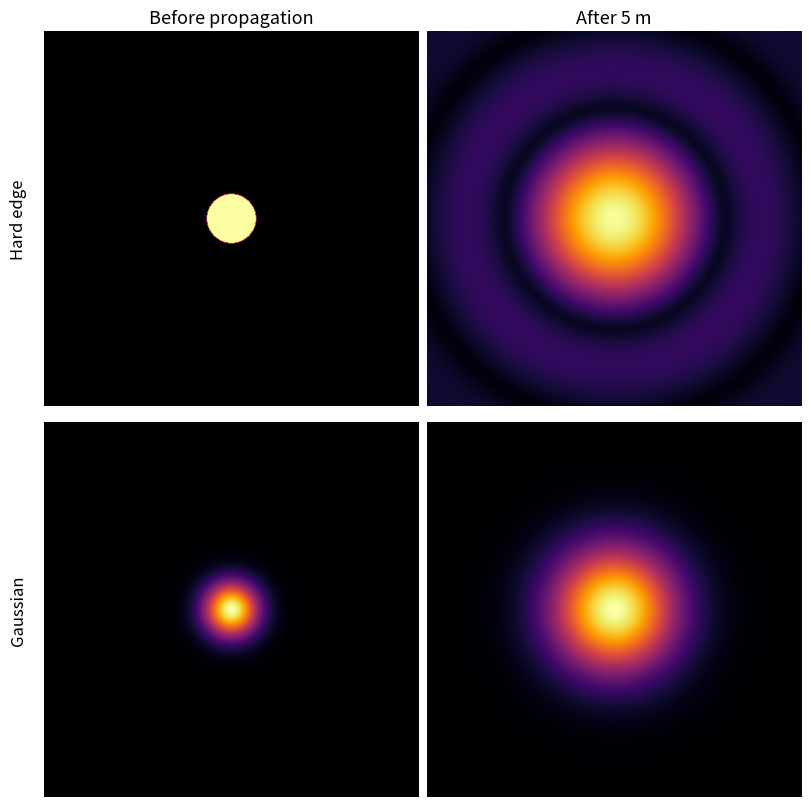

Reproduce this figure in Python.
"""
Figure 1 — Why laser beams keep their shape

The same propagation calculation is applied to two initial fields:

    1. A hard-edged circular beam
    2. A Gaussian beam

Both propagate the same physical distance using the angular-spectrum
method. The calculation is performed on a larger domain than the
displayed region to suppress FFT wrap-around artifacts.

The point of the figure:
    A hard edge develops diffraction structure.
    A Gaussian broadens while retaining its Gaussian shape.
"""

from pathlib import Path

import numpy as np
import matplotlib.pyplot as plt
from matplotlib.colors import PowerNorm


# ============================================================
# CONFIGURATION
# ============================================================

# ----- Physics -----

WAVELENGTH = 633e-9          # wavelength [m]
Z = 5.0                      # propagation distance [m]

APERTURE_RADIUS = 0.65e-3    # hard circular beam radius [m]
GAUSSIAN_WAIST = 0.70e-3     # Gaussian 1/e FIELD radius [m]


# ----- Numerical grid -----
#
# Calculation window is deliberately much larger than the
# region shown in the final figure. This prevents diffracted
# light from wrapping around the FFT boundaries.
#

CALC_WINDOW = 40e-3          # full calculation width [m]
N = 2048                     # samples per dimension

DISPLAY_WINDOW = 10e-3        # full displayed width [m]


# ----- Display -----

CMAP = "inferno"

# gamma < 1 reveals weak diffraction rings.
# Set to 1.0 for strictly linear intensity display.
DISPLAY_GAMMA = 0.45

FIGSIZE = (8, 8)
DPI = 300

SHOW_COLUMN_LABELS = True
SHOW_ROW_LABELS = True


# ----- Output -----

OUTPUT_DIR = Path("./outputs")
OUTPUT_PNG = "figure_1_diffraction_vs_gaussian.png"
OUTPUT_PDF = "figure_1_diffraction_vs_gaussian.pdf"


# ============================================================
# ANGULAR-SPECTRUM PROPAGATION
# ============================================================

def angular_spectrum(U0, z, wavelength, dx):
    """
    Propagate a scalar complex field by distance z.

    Uses the exact angular-spectrum transfer function:

        H(kx, ky) = exp(i kz z)

    with

        kz = sqrt(k^2 - kx^2 - ky^2)

    Propagating spatial-frequency components are retained.
    """

    ny, nx = U0.shape

    fx = np.fft.fftfreq(nx, d=dx)
    fy = np.fft.fftfreq(ny, d=dx)

    FX, FY = np.meshgrid(fx, fy)

    k = 2.0 * np.pi / wavelength

    kx = 2.0 * np.pi * FX
    ky = 2.0 * np.pi * FY

    kz_squared = k**2 - kx**2 - ky**2

    # Our paraxial beams contain no relevant evanescent
    # components, but treating kz as complex makes the
    # propagator mathematically complete.
    kz = np.sqrt(kz_squared.astype(complex))

    H = np.exp(1j * kz * z)

    spectrum = np.fft.fft2(U0)

    Uz = np.fft.ifft2(
        spectrum * H
    )

    return Uz


# ============================================================
# GRID
# ============================================================

dx = CALC_WINDOW / N

x = (
    np.arange(N) - N / 2
) * dx

X, Y = np.meshgrid(x, x)

R = np.sqrt(
    X**2 + Y**2
)

print()
print("Numerical grid")
print("--------------")
print(f"N                 : {N}")
print(f"Calculation window: {CALC_WINDOW * 1e3:.1f} mm")
print(f"Pixel size        : {dx * 1e6:.2f} µm")
print(f"Display window    : {DISPLAY_WINDOW * 1e3:.1f} mm")


# ============================================================
# INITIAL FIELDS
# ============================================================

# Hard-edged circular field.
#
# Uniform amplitude and phase inside the circle.

U_circle_0 = (
    R <= APERTURE_RADIUS
).astype(float)


# Fundamental Gaussian field.
#
# GAUSSIAN_WAIST is the 1/e FIELD radius:
#
#     E(r) = exp(-r² / w0²)
#
# Therefore:
#
#     I(r) = exp(-2r² / w0²)

U_gauss_0 = np.exp(
    -(R / GAUSSIAN_WAIST)**2
)


# ============================================================
# PROPAGATE BOTH FIELDS
# ============================================================

print()
print(f"Propagating both fields over {Z:.2f} m ...")


U_circle_z = angular_spectrum(
    U_circle_0,
    Z,
    WAVELENGTH,
    dx,
)

U_gauss_z = angular_spectrum(
    U_gauss_0,
    Z,
    WAVELENGTH,
    dx,
)


# ============================================================
# INTENSITIES
# ============================================================

I_circle_0 = np.abs(U_circle_0)**2
I_circle_z = np.abs(U_circle_z)**2

I_gauss_0 = np.abs(U_gauss_0)**2
I_gauss_z = np.abs(U_gauss_z)**2


# ============================================================
# PHYSICAL DIAGNOSTICS
# ============================================================

D = 2.0 * APERTURE_RADIUS

z_rayleigh = (
    np.pi
    * GAUSSIAN_WAIST**2
    / WAVELENGTH
)

gaussian_w_z = (
    GAUSSIAN_WAIST
    * np.sqrt(
        1.0 + (Z / z_rayleigh)**2
    )
)

# Far-field Airy first-zero estimate.
# Included only as a useful scale check.

airy_first_zero = (
    1.22
    * WAVELENGTH
    * Z
    / D
)

print()
print("Physical scales")
print("---------------")
print(f"Wavelength        : {WAVELENGTH * 1e9:.0f} nm")
print(f"Propagation       : {Z:.2f} m")
print(f"Aperture diameter : {D * 1e3:.2f} mm")
print(f"Gaussian waist    : {GAUSSIAN_WAIST * 1e3:.2f} mm")
print(f"Rayleigh range    : {z_rayleigh:.2f} m")
print(f"Gaussian w(z)     : {gaussian_w_z * 1e3:.2f} mm")
print(f"Airy zero estimate: {airy_first_zero * 1e3:.2f} mm")


# ============================================================
# CROP DISPLAY REGION
# ============================================================

half_display = DISPLAY_WINDOW / 2

display_mask = (
    (x >= -half_display)
    & (x <= half_display)
)

indices = np.where(display_mask)[0]

i0 = indices[0]
i1 = indices[-1] + 1


def crop(image):
    """Crop an image to the central displayed region."""

    return image[
        i0:i1,
        i0:i1,
    ]


I_circle_0_crop = crop(I_circle_0)
I_circle_z_crop = crop(I_circle_z)

I_gauss_0_crop = crop(I_gauss_0)
I_gauss_z_crop = crop(I_gauss_z)


# ============================================================
# NORMALIZATION
# ============================================================
#
# Normalize each image by its own peak.
#
# For this conceptual figure this makes the transverse
# structures easy to compare. We are comparing SHAPE,
# not absolute irradiance.
#

I_circle_0_crop /= I_circle_0_crop.max()
I_circle_z_crop /= I_circle_z_crop.max()

I_gauss_0_crop /= I_gauss_0_crop.max()
I_gauss_z_crop /= I_gauss_z_crop.max()


# ============================================================
# PLOT
# ============================================================

extent_mm = [
    -half_display * 1e3,
     half_display * 1e3,
    -half_display * 1e3,
     half_display * 1e3,
]

fig, axes = plt.subplots(
    2,
    2,
    figsize=FIGSIZE,
    constrained_layout=True,
)

images = [
    I_circle_0_crop,
    I_circle_z_crop,
    I_gauss_0_crop,
    I_gauss_z_crop,
]


for ax, image in zip(axes.flat, images):

    ax.imshow(
        image,
        extent=extent_mm,
        origin="lower",
        cmap=CMAP,
        norm=PowerNorm(
            gamma=DISPLAY_GAMMA,
            vmin=0,
            vmax=1,
        ),
        interpolation="bilinear",
    )

    ax.set_xticks([])
    ax.set_yticks([])

    for spine in ax.spines.values():
        spine.set_visible(False)


# ============================================================
# MINIMAL LABELS
# ============================================================

if SHOW_COLUMN_LABELS:

    axes[0, 0].set_title(
        "Before propagation",
        fontsize=13,
    )

    axes[0, 1].set_title(
        f"After {Z:g} m",
        fontsize=13,
    )


if SHOW_ROW_LABELS:

    axes[0, 0].set_ylabel(
        "Hard edge",
        fontsize=12,
        labelpad=12,
    )

    axes[1, 0].set_ylabel(
        "Gaussian",
        fontsize=12,
        labelpad=12,
    )


# ============================================================
# SAVE
# ============================================================

OUTPUT_DIR.mkdir(
    parents=True,
    exist_ok=True,
)

png_path = OUTPUT_DIR / OUTPUT_PNG
pdf_path = OUTPUT_DIR / OUTPUT_PDF

plt.savefig(
    png_path,
    dpi=DPI,
    bbox_inches="tight",
)

plt.savefig(
    pdf_path,
    bbox_inches="tight",
)

print()
print(f"Saved: {png_path}")
print(f"Saved: {pdf_path}")

plt.show()
